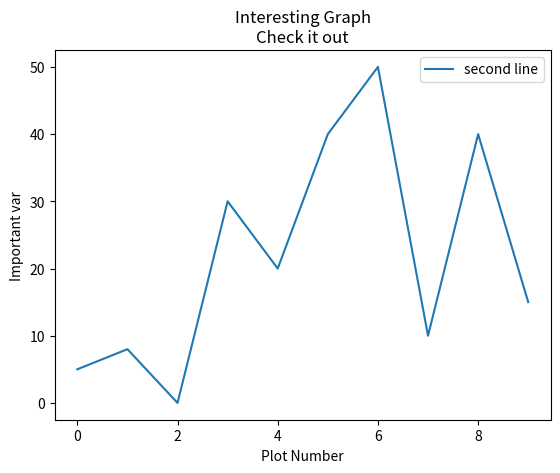

The matplotlib source for this figure:
#plt.plot(x1,y1,label='Frist line',linewidth=3,color='r',marker='o',markerfacecolor='blue',markersize=12) 

import matplotlib.pyplot as plt 

x2=range(0,10) 
y2=[5,8,0,30,20,40,50,10,40,15] 

plt.plot(x2,y2,label='second line') 

plt.xlabel('Plot Number') 
plt.ylabel('Important var') 
plt.title('Interesting Graph\nCheck it out') 
plt.legend() 
plt.show() 